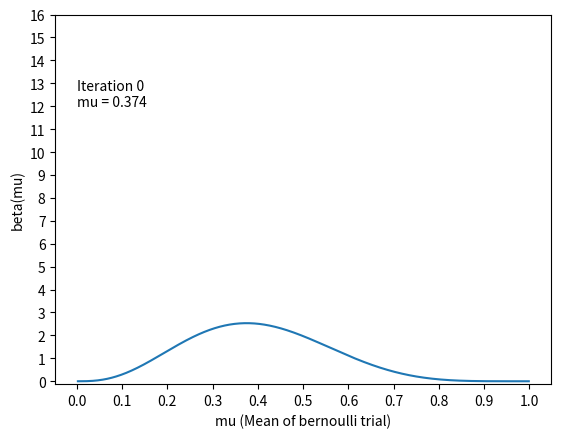
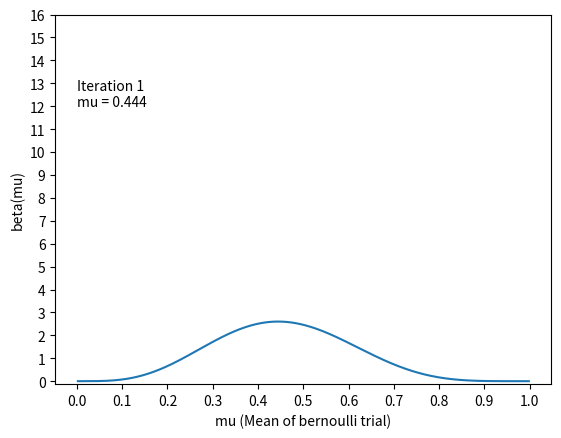
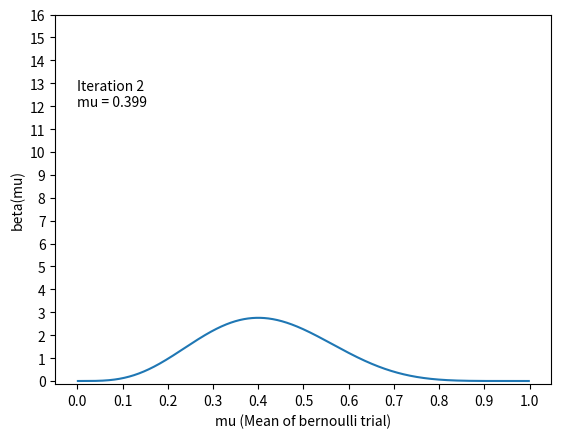
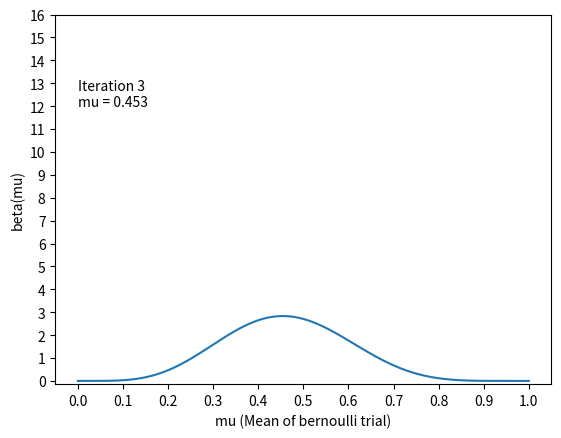
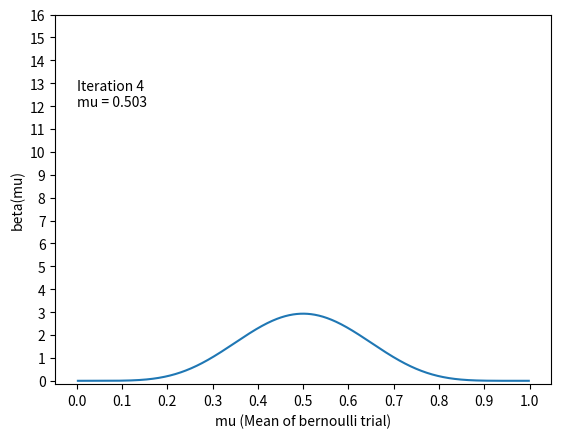
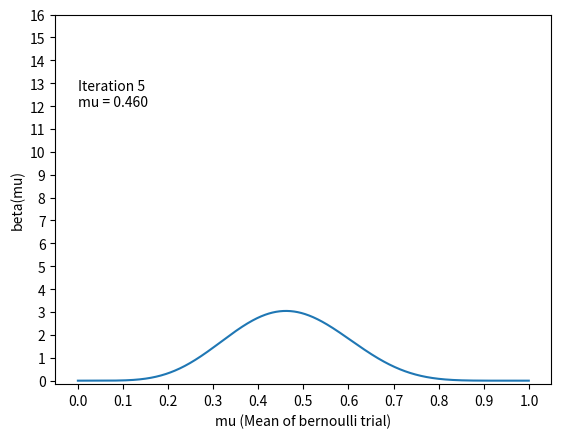
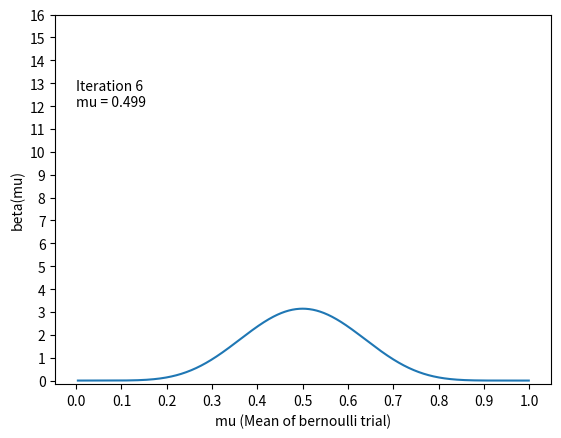
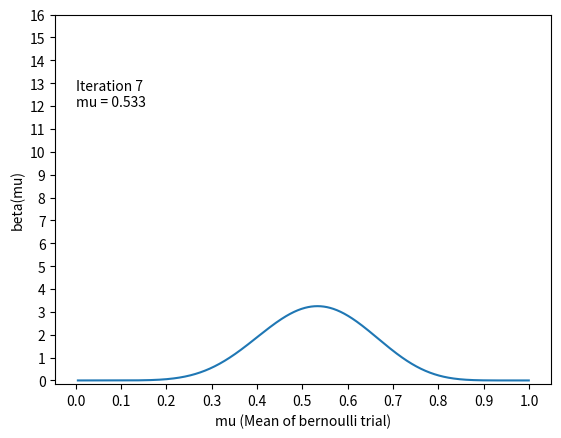
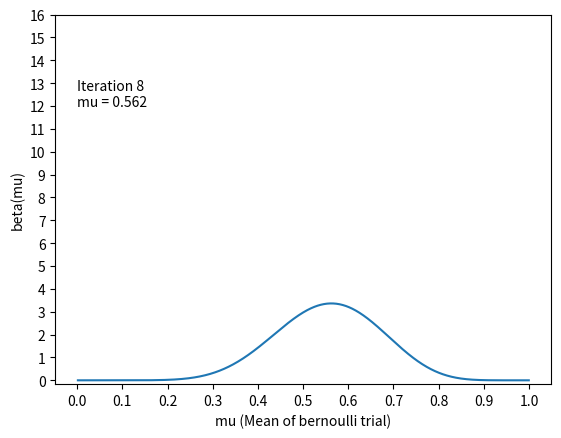
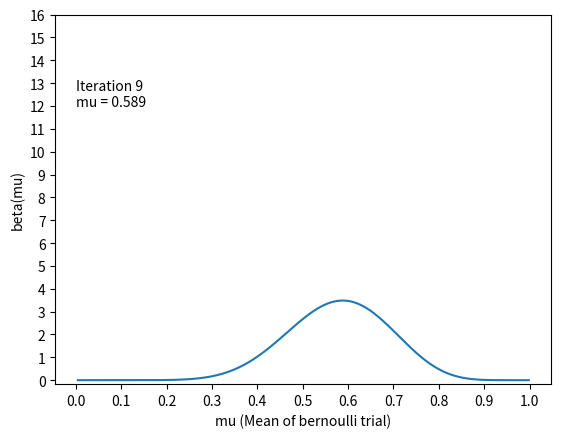
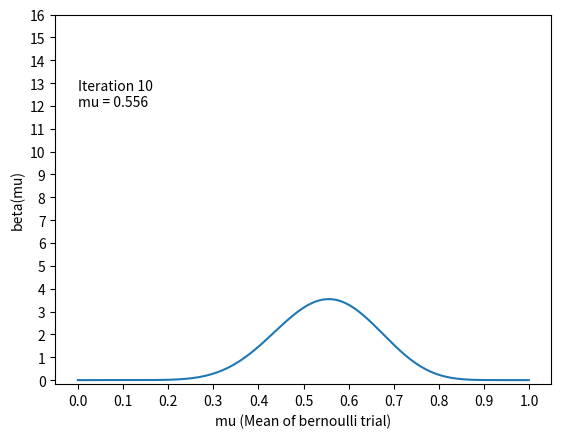
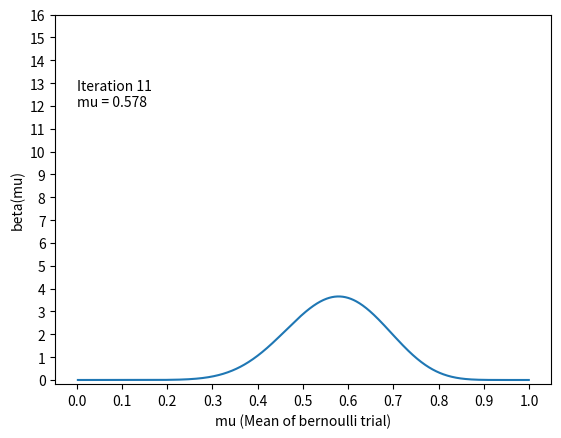
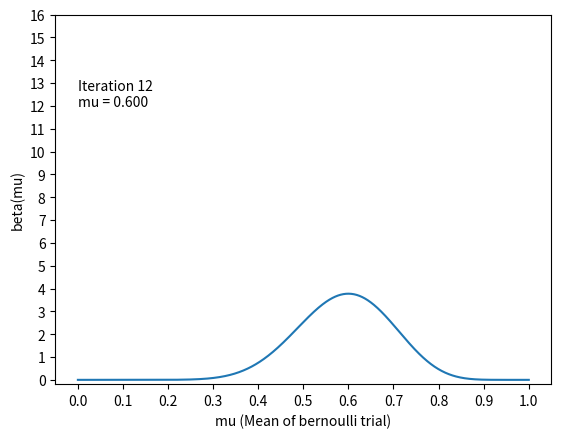
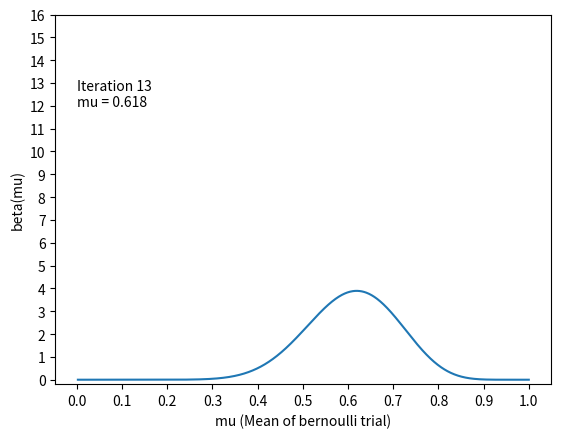
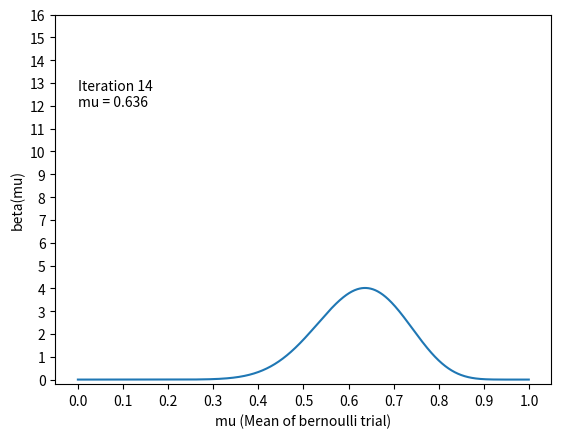
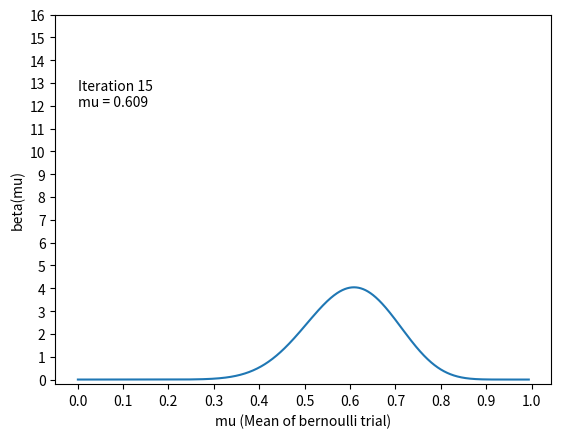

The matplotlib source for these figures, in order:
import numpy as np
import scipy.special
import matplotlib.pyplot as plt
import matplotlib.ticker as mt
from tqdm import tqdm_notebook, tqdm
from scipy.interpolate import make_interp_spline, BSpline

def binomial_sample(n, p):

    '''
    Returns a sample of a fixed proportion of successes, assuming binomial
    distribution.

    Arguments:
        n: no. of trials
        p: probability of success

    Returns:
        observations: list indicating the results of trails maintaing n*p proportion
    '''

    heads = int(p*n)
    observations = np.array([1]*heads + [0]*(n - heads))
    np.random.shuffle(observations)
    
    return observations

def update(a, b, currentObservation):

    '''
    Updates the probability distribution to obtain the posterior by accounting 
    for the currentObservation.

    Arguments:
        a:  parameter a for prior beta distribution.
        b:  parameter b for prior beta distribution.
        currentObservation: value of currentObservation.

    Returns:
        a:  parameter a for posterior beta distribution.
        b:  parameter b for posterior beta distribution.
    '''

    if currentObservation == 1:
        a += 1
    else:
        b += 1

    return a, b

def gamma(x):

    '''Calculates gamma function value for x using library function.'''

    return scipy.special.gamma(x)

def plot_beta(a, b, n, j):

    '''
    Utility function to plot the beta distribution, given its parameters, a and b.

    Arguments:
        a:  parameter a for beta distriubtion.
        b:  parameter b for beta distribution.
        n:  number of points that are to be plotted. Greater n => greater smoothness.
        j:  serial number to index the plot.
    '''

    x = np.random.random(n)
    y = np.zeros(n)

    tmp = sorted(zip(x,y), key = lambda x: x[0])
    for i in range(len(tmp)):
        x[i] = tmp[i][0]
        y[i] = tmp[i][1]

    for i in range(n):
        factor = gamma(a+b)/(gamma(a)*gamma(b))
        y[i] = factor * (x[i]**(a-1)) * ((1 - x[i])**(b-1))

    plt.clf()
    plt.cla()
    plt.close()

    xnew = np.linspace(x.min(), x.max(), 1000)
    spline = make_interp_spline(x, y, k = 3)
    ysmooth = spline(xnew)

    plt.plot(xnew, ysmooth)
    
    ax = plt.gca()
    ax.annotate('Iteration '+str(j)+'\nmu = '+str(x[y.argmax()])[:5], xy=(x.max(),y.max()), xytext=(0,12))
    plt.xlabel('mu (Mean of bernoulli trial)')
    plt.ylabel('beta(mu)')
    plt.yticks(np.arange(0, 17, 1))
    plt.xticks(np.arange(1.1, step=0.1))
    plt.show()
    # plt.savefig('fig/' + format(j, '03d'))
    # plt.savefig('0.5.png')

def estimate_p_seq(observations):

    '''
    Estimates the beta distribution sequentially, i.e., the posterior is updated one observation at a time.
    
    An initial beta distribution is assumed such that its mean is in range [0.4,0.6].
    
    It can be shown that the posterior for a binomial distribution (in this case head tossing) has a conjugate beta prior distribution.
    With each observation made, the posterior is obtained as follows:
        a' <- a + x,
        b' <- b + x,
    where x is the value of the observation in {0, 1}.

    Arguments:
        observations:   list of obeservations. Each observation is either 0 or 1.
                        0 indicates a tail outcome; 1 indicates a head outcome.

    Returns:
        a:  parameter a for beta distribution.
        b:  parameter b for beta distribution.
    '''
    
    # initializing the beta distribution such that mean = 0.4
    a = 4
    b = 6
    plot_beta(a, b, 1000, 0)

    for i, currentObservation in tqdm(enumerate(observations)):
        print(i)
        a, b = update(a, b, currentObservation)
        plot_beta(a, b, 1000, i+1)

    return a, b

def estimate_p_batch(observations):

    '''
    Estimates the beta distribution in one go, i.e., the posterior is updated by considering the entire set of observations simultaneously.
    
    An initial beta distribution is assumed such that its mean is in range [0.4,0.6].
    
    It can be shown that the posterior for a binomial distribution (in this case head tossing) has a conjugate beta prior distribution.
    With each observation made, the posterior is obtained as follows:
        a' <- a + m,
        b' <- b + l, 
        where,
        m is the number of 1's (head observations),
        n is the number of 0's (tail observations).

    Arguments:
        observations:   list of obeservations. Each observation is either 0 or 1.
                        0 indicates a tail outcome; 1 indicates a head outcome.

    Returns:
        a:  parameter a for beta distribution.
        b:  parameter b for beta distribution.
    '''

    a = 4
    b = 6
    plot_beta(a, b, 1000, 161)

    m = sum(observations)
    l = len(observations) - m

    a += m
    b += l

    plot_beta(a, b, 1000, 162)

    return a, b

if __name__ == '__main__':

    '''Driver function.'''

    # print(binomial_sample(160, 0.25))
    a, b = estimate_p_seq(binomial_sample(160, 0.9))
    print(a,b)
    a, b = estimate_p_batch(binomial_sample(160, 0.9))
    print(a,b)
    # plot_beta(25, 25, 1000, 0)
